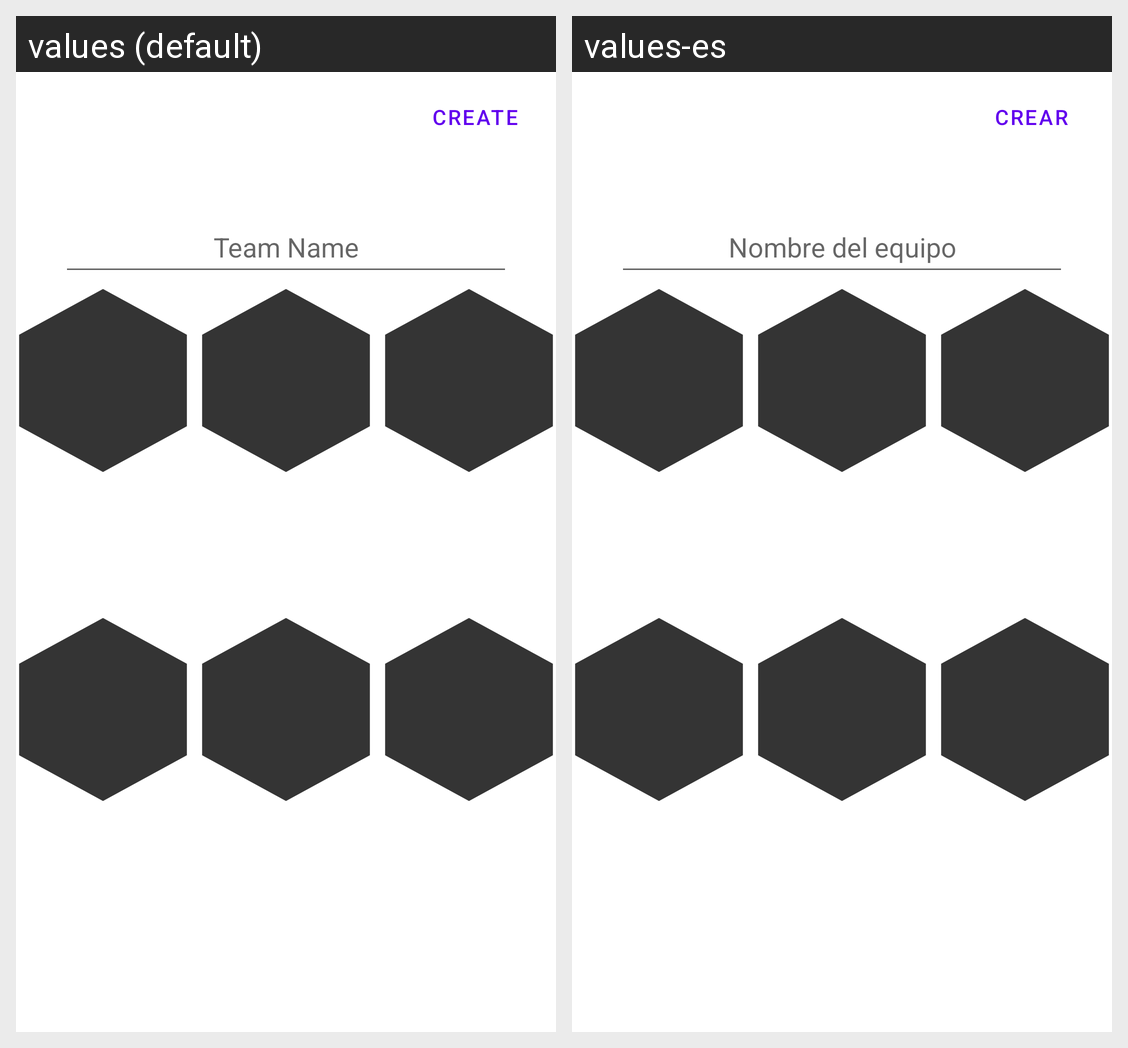

The same Android screen rendered under two of its app's locales, left to right. List the strings drawn on it with the default value and each locale's translation.
Android screen res/layout/fragment_pokemon_teams_detail.xml rendered under 2 locales, left to right: values (default), values-es. Device: Nexus 5 (rendered at 1080×1920; each locale shown at half size, 540×960, under a caption strip naming it); theme Theme.PokeWiki.
Strings drawn on this screen, with the default value and each locale's value (text and hints the layout hard-codes, and strings that could not be matched under every locale, appear in the picture but are not listed):

create
  values: Create
  values-es: Crear

team_name
  values: Team Name
  values-es: Nombre del equipo
